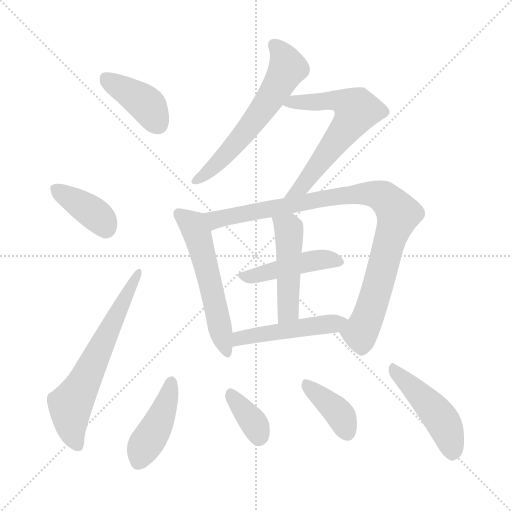
t = 0.00 s
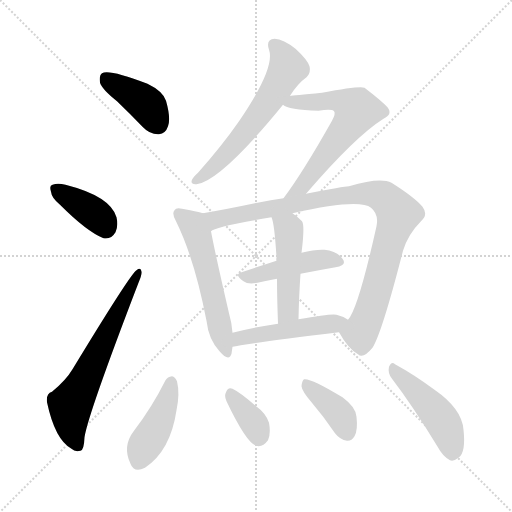
t = 1.95 s
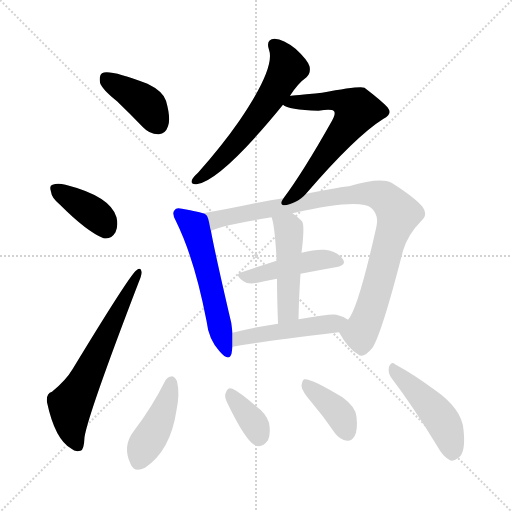
t = 3.89 s
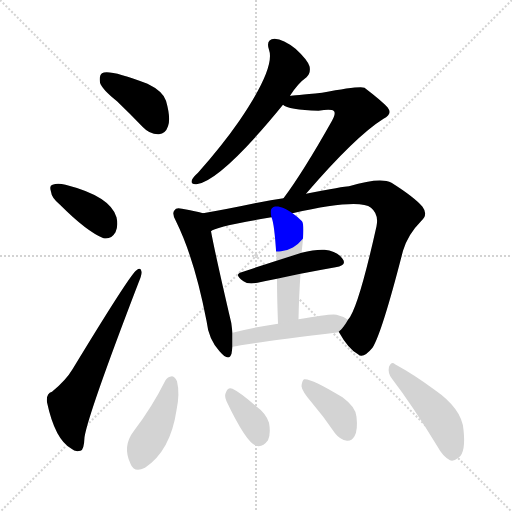
t = 5.84 s
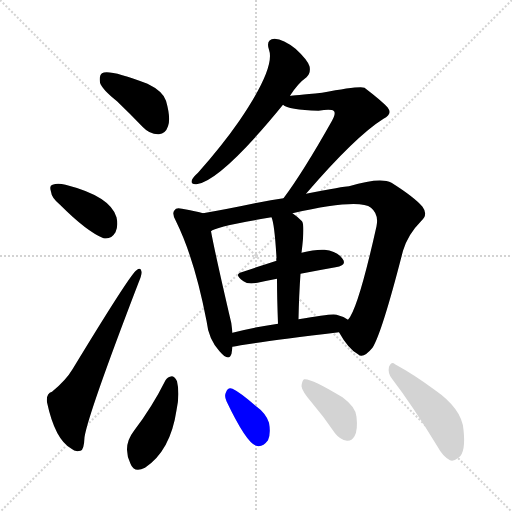
t = 7.78 s
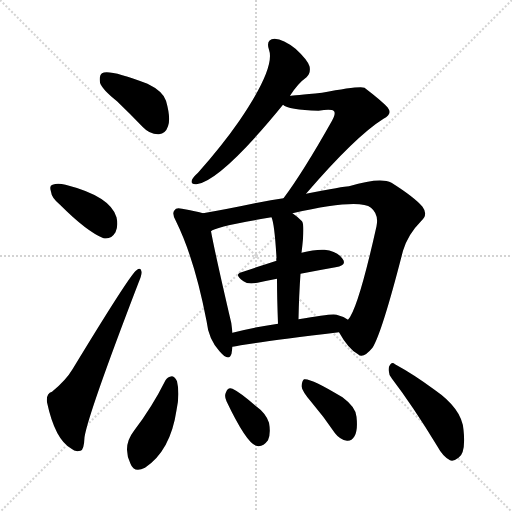
t = 9.73 s

The animated SVG that drew these frames (rendered in a browser with its animation timeline set to each time). Animation: 14 CSS @keyframes rules; one cycle of 9.73 s.

<svg version="1.1" viewBox="0 0 1024 1024" xmlns="http://www.w3.org/2000/svg">
  <g stroke="lightgray" stroke-dasharray="1,1" stroke-width="1" transform="scale(4, 4)">
    <line x1="0" y1="0" x2="256" y2="256"></line>
    <line x1="256" y1="0" x2="0" y2="256"></line>
    <line x1="128" y1="0" x2="128" y2="256"></line>
    <line x1="0" y1="128" x2="256" y2="128"></line>
  </g>
<g transform="scale(1, -1) translate(0, -900)">
   <style type="text/css">
    @keyframes keyframes0 {
      from {
       stroke: blue;
       stroke-dashoffset: 401;
       stroke-width: 128;
       }
       57% {
       animation-timing-function: step-end;
       stroke: blue;
       stroke-dashoffset: 0;
       stroke-width: 128;
       }
       to {
       stroke: black;
       stroke-width: 1024;
       }
       }
       #make-me-a-hanzi-animation-0 {
         animation: keyframes0 0.576335s both;
         animation-delay: 0.000000s;
         animation-timing-function: linear;
       }
    @keyframes keyframes1 {
      from {
       stroke: blue;
       stroke-dashoffset: 384;
       stroke-width: 128;
       }
       56% {
       animation-timing-function: step-end;
       stroke: blue;
       stroke-dashoffset: 0;
       stroke-width: 128;
       }
       to {
       stroke: black;
       stroke-width: 1024;
       }
       }
       #make-me-a-hanzi-animation-1 {
         animation: keyframes1 0.562500s both;
         animation-delay: 0.576335s;
         animation-timing-function: linear;
       }
    @keyframes keyframes2 {
      from {
       stroke: blue;
       stroke-dashoffset: 636;
       stroke-width: 128;
       }
       67% {
       animation-timing-function: step-end;
       stroke: blue;
       stroke-dashoffset: 0;
       stroke-width: 128;
       }
       to {
       stroke: black;
       stroke-width: 1024;
       }
       }
       #make-me-a-hanzi-animation-2 {
         animation: keyframes2 0.767578s both;
         animation-delay: 1.138835s;
         animation-timing-function: linear;
       }
    @keyframes keyframes3 {
      from {
       stroke: blue;
       stroke-dashoffset: 601;
       stroke-width: 128;
       }
       66% {
       animation-timing-function: step-end;
       stroke: blue;
       stroke-dashoffset: 0;
       stroke-width: 128;
       }
       to {
       stroke: black;
       stroke-width: 1024;
       }
       }
       #make-me-a-hanzi-animation-3 {
         animation: keyframes3 0.739095s both;
         animation-delay: 1.906413s;
         animation-timing-function: linear;
       }
    @keyframes keyframes4 {
      from {
       stroke: blue;
       stroke-dashoffset: 617;
       stroke-width: 128;
       }
       67% {
       animation-timing-function: step-end;
       stroke: blue;
       stroke-dashoffset: 0;
       stroke-width: 128;
       }
       to {
       stroke: black;
       stroke-width: 1024;
       }
       }
       #make-me-a-hanzi-animation-4 {
         animation: keyframes4 0.752116s both;
         animation-delay: 2.645508s;
         animation-timing-function: linear;
       }
    @keyframes keyframes5 {
      from {
       stroke: blue;
       stroke-dashoffset: 553;
       stroke-width: 128;
       }
       64% {
       animation-timing-function: step-end;
       stroke: blue;
       stroke-dashoffset: 0;
       stroke-width: 128;
       }
       to {
       stroke: black;
       stroke-width: 1024;
       }
       }
       #make-me-a-hanzi-animation-5 {
         animation: keyframes5 0.700033s both;
         animation-delay: 3.397624s;
         animation-timing-function: linear;
       }
    @keyframes keyframes6 {
      from {
       stroke: blue;
       stroke-dashoffset: 939;
       stroke-width: 128;
       }
       75% {
       animation-timing-function: step-end;
       stroke: blue;
       stroke-dashoffset: 0;
       stroke-width: 128;
       }
       to {
       stroke: black;
       stroke-width: 1024;
       }
       }
       #make-me-a-hanzi-animation-6 {
         animation: keyframes6 1.014160s both;
         animation-delay: 4.097656s;
         animation-timing-function: linear;
       }
    @keyframes keyframes7 {
      from {
       stroke: blue;
       stroke-dashoffset: 451;
       stroke-width: 128;
       }
       59% {
       animation-timing-function: step-end;
       stroke: blue;
       stroke-dashoffset: 0;
       stroke-width: 128;
       }
       to {
       stroke: black;
       stroke-width: 1024;
       }
       }
       #make-me-a-hanzi-animation-7 {
         animation: keyframes7 0.617025s both;
         animation-delay: 5.111816s;
         animation-timing-function: linear;
       }
    @keyframes keyframes8 {
      from {
       stroke: blue;
       stroke-dashoffset: 477;
       stroke-width: 128;
       }
       61% {
       animation-timing-function: step-end;
       stroke: blue;
       stroke-dashoffset: 0;
       stroke-width: 128;
       }
       to {
       stroke: black;
       stroke-width: 1024;
       }
       }
       #make-me-a-hanzi-animation-8 {
         animation: keyframes8 0.638184s both;
         animation-delay: 5.728841s;
         animation-timing-function: linear;
       }
    @keyframes keyframes9 {
      from {
       stroke: blue;
       stroke-dashoffset: 482;
       stroke-width: 128;
       }
       61% {
       animation-timing-function: step-end;
       stroke: blue;
       stroke-dashoffset: 0;
       stroke-width: 128;
       }
       to {
       stroke: black;
       stroke-width: 1024;
       }
       }
       #make-me-a-hanzi-animation-9 {
         animation: keyframes9 0.642253s both;
         animation-delay: 6.367025s;
         animation-timing-function: linear;
       }
    @keyframes keyframes10 {
      from {
       stroke: blue;
       stroke-dashoffset: 428;
       stroke-width: 128;
       }
       58% {
       animation-timing-function: step-end;
       stroke: blue;
       stroke-dashoffset: 0;
       stroke-width: 128;
       }
       to {
       stroke: black;
       stroke-width: 1024;
       }
       }
       #make-me-a-hanzi-animation-10 {
         animation: keyframes10 0.598307s both;
         animation-delay: 7.009277s;
         animation-timing-function: linear;
       }
    @keyframes keyframes11 {
      from {
       stroke: blue;
       stroke-dashoffset: 358;
       stroke-width: 128;
       }
       54% {
       animation-timing-function: step-end;
       stroke: blue;
       stroke-dashoffset: 0;
       stroke-width: 128;
       }
       to {
       stroke: black;
       stroke-width: 1024;
       }
       }
       #make-me-a-hanzi-animation-11 {
         animation: keyframes11 0.541341s both;
         animation-delay: 7.607585s;
         animation-timing-function: linear;
       }
    @keyframes keyframes12 {
      from {
       stroke: blue;
       stroke-dashoffset: 389;
       stroke-width: 128;
       }
       56% {
       animation-timing-function: step-end;
       stroke: blue;
       stroke-dashoffset: 0;
       stroke-width: 128;
       }
       to {
       stroke: black;
       stroke-width: 1024;
       }
       }
       #make-me-a-hanzi-animation-12 {
         animation: keyframes12 0.566569s both;
         animation-delay: 8.148926s;
         animation-timing-function: linear;
       }
    @keyframes keyframes13 {
      from {
       stroke: blue;
       stroke-dashoffset: 463;
       stroke-width: 128;
       }
       60% {
       animation-timing-function: step-end;
       stroke: blue;
       stroke-dashoffset: 0;
       stroke-width: 128;
       }
       to {
       stroke: black;
       stroke-width: 1024;
       }
       }
       #make-me-a-hanzi-animation-13 {
         animation: keyframes13 0.626790s both;
         animation-delay: 8.715495s;
         animation-timing-function: linear;
       }
</style>
<path d="M 234.0 697.5 Q 259.0 673.5 285.0 646.5 Q 300.0 630.5 318.0 631.5 Q 331.0 632.5 336.0 647.5 Q 342.0 663.5 332.0 698.5 Q 326.0 717.5 295.0 732.5 Q 217.0 762.5 204.0 753.5 Q 198.0 749.5 200.0 734.5 Q 204.0 721.5 234.0 697.5 Z" fill="lightgray"></path> 
<path d="M 120.0 490.5 Q 174.0 436.5 207.0 423.5 Q 222.0 420.5 231.0 435.5 Q 237.0 448.5 233.0 465.5 Q 221.0 507.5 131.0 530.5 Q 115.0 534.5 105.0 530.5 Q 98.0 529.5 102.0 516.5 Q 103.0 504.5 120.0 490.5 Z" fill="lightgray"></path> 
<path d="M 104.0 116.5 Q 92.0 113.5 94.0 95.5 Q 110.0 20.5 143.0 2.5 Q 150.0 -4.5 161.0 -1.5 Q 168.0 -0.5 169.0 25.5 Q 176.0 71.5 277.0 334.5 Q 284.0 350.5 283.0 356.5 Q 282.0 366.5 273.0 359.5 Q 261.0 352.5 145.0 161.5 Q 132.0 139.5 104.0 116.5 Z" fill="lightgray"></path> 
<path d="M 580.0 708.5 Q 596.0 733.5 613.0 745.5 Q 622.0 754.5 619.0 767.5 Q 615.0 780.5 591.0 802.5 Q 567.0 821.5 549.0 822.5 Q 531.0 821.5 538.0 800.5 Q 551.0 764.5 478.0 657.5 Q 444.0 608.5 396.0 554.5 Q 386.0 545.5 384.0 540.5 Q 380.0 530.5 393.0 531.5 Q 442.0 538.5 566.0 690.5 L 580.0 708.5 Z" fill="lightgray"></path> 
<path d="M 612.0 512.5 Q 711.0 627.5 767.0 662.5 Q 786.0 671.5 775.0 685.5 Q 763.0 698.5 729.0 724.5 Q 719.0 728.5 644.0 714.5 Q 586.0 708.5 580.0 708.5 C 550.0 706.5 539.0 703.5 566.0 690.5 Q 576.0 680.5 637.0 678.5 Q 664.0 682.5 668.0 677.5 Q 672.0 673.5 664.0 658.5 Q 606.0 555.5 567.0 503.5 C 549.0 479.5 592.0 489.5 612.0 512.5 Z" fill="lightgray"></path> 
<path d="M 406.0 473.5 Q 394.0 477.5 364.0 482.5 Q 352.0 485.5 349.0 479.5 Q 343.0 473.5 352.0 457.5 Q 389.0 382.5 413.0 258.5 Q 417.0 221.5 439.0 197.5 Q 458.0 175.5 463.0 192.5 L 465.0 206.5 L 465.0 234.5 Q 464.0 252.5 458.0 273.5 Q 430.0 394.5 422.0 437.5 C 416.0 466.5 416.0 470.5 406.0 473.5 Z" fill="lightgray"></path> 
<path d="M 678.0 235.5 Q 697.0 201.5 716.0 191.5 Q 726.0 181.5 745.0 204.5 Q 764.0 234.5 806.0 398.5 Q 816.0 431.5 842.0 457.5 Q 857.0 470.5 845.0 486.5 Q 829.0 505.5 783.0 534.5 Q 761.0 546.5 698.0 527.5 Q 688.0 527.5 612.0 512.5 L 567.0 503.5 Q 542.0 500.5 515.0 494.5 Q 454.0 481.5 406.0 473.5 C 376.0 468.5 394.0 426.5 422.0 437.5 Q 429.0 446.5 543.0 465.5 L 585.0 473.5 Q 718.0 503.5 742.0 484.5 Q 758.0 471.5 753.0 447.5 Q 716.0 281.5 696.0 260.5 C 681.0 234.5 676.0 238.5 678.0 235.5 Z" fill="lightgray"></path> 
<path d="M 601.0 352.5 Q 637.0 359.5 671.0 365.5 Q 695.0 369.5 685.0 382.5 Q 675.0 397.5 649.0 400.5 Q 630.0 401.5 603.0 394.5 L 553.0 378.5 Q 516.0 366.5 483.0 355.5 Q 467.0 351.5 487.0 337.5 Q 496.0 330.5 515.0 334.5 Q 533.0 338.5 554.0 342.5 L 601.0 352.5 Z" fill="lightgray"></path> 
<path d="M 597.0 261.5 Q 598.0 310.5 601.0 352.5 L 603.0 394.5 Q 610.0 449.5 604.0 457.5 Q 594.0 467.5 585.0 473.5 C 561.0 491.5 534.0 494.5 543.0 465.5 Q 549.0 452.5 553.0 384.5 Q 552.0 381.5 553.0 378.5 L 554.0 342.5 Q 554.0 305.5 556.0 252.5 C 557.0 222.5 596.0 231.5 597.0 261.5 Z" fill="lightgray"></path> 
<path d="M 465.0 206.5 Q 489.0 212.5 678.0 235.5 C 708.0 239.5 722.0 244.5 696.0 260.5 Q 686.0 267.5 673.0 270.5 Q 664.0 273.5 597.0 261.5 L 556.0 252.5 Q 507.0 245.5 465.0 234.5 C 436.0 227.5 436.0 200.5 465.0 206.5 Z" fill="lightgray"></path> 
<path d="M 331.0 139.5 Q 304.0 85.5 268.0 38.5 Q 244.0 7.5 261.0 -27.5 Q 268.0 -46.5 290.0 -35.5 Q 341.0 -1.5 353.0 79.5 Q 360.0 112.5 354.0 137.5 Q 350.0 146.5 344.0 147.5 Q 335.0 146.5 331.0 139.5 Z" fill="lightgray"></path> 
<path d="M 453.0 97.5 Q 492.0 15.5 512.0 8.5 Q 525.0 4.5 536.0 19.5 Q 542.0 32.5 538.0 54.5 Q 532.0 73.5 511.0 88.5 Q 480.0 115.5 465.0 122.5 Q 456.0 126.5 452.0 115.5 Q 448.0 108.5 453.0 97.5 Z" fill="lightgray"></path> 
<path d="M 623.0 95.5 Q 647.0 67.5 670.0 33.5 Q 680.0 20.5 694.0 18.5 Q 703.0 17.5 709.0 27.5 Q 716.0 39.5 713.0 66.5 Q 712.0 85.5 685.0 105.5 Q 621.0 144.5 608.0 141.5 Q 604.0 138.5 603.0 127.5 Q 604.0 117.5 623.0 95.5 Z" fill="lightgray"></path> 
<path d="M 784.0 142.5 Q 826.0 87.5 874.0 8.5 Q 886.0 -13.5 900.0 -20.5 Q 907.0 -23.5 917.0 -15.5 Q 932.0 -5.5 927.0 40.5 Q 924.0 82.5 869.0 120.5 Q 827.0 151.5 790.0 171.5 Q 783.0 178.5 778.0 166.5 Q 775.0 153.5 784.0 142.5 Z" fill="lightgray"></path> 
      <clipPath id="make-me-a-hanzi-clip-0">
      <path d="M 234.0 697.5 Q 259.0 673.5 285.0 646.5 Q 300.0 630.5 318.0 631.5 Q 331.0 632.5 336.0 647.5 Q 342.0 663.5 332.0 698.5 Q 326.0 717.5 295.0 732.5 Q 217.0 762.5 204.0 753.5 Q 198.0 749.5 200.0 734.5 Q 204.0 721.5 234.0 697.5 Z" fill="lightgray"></path>
      </clipPath>
      <path clip-path="url(#make-me-a-hanzi-clip-0)" d="M 210.0 745.5 L 292.0 691.5 L 316.0 651.5 " fill="none" id="make-me-a-hanzi-animation-0" stroke-dasharray="273 546" stroke-linecap="round"></path>

      <clipPath id="make-me-a-hanzi-clip-1">
      <path d="M 120.0 490.5 Q 174.0 436.5 207.0 423.5 Q 222.0 420.5 231.0 435.5 Q 237.0 448.5 233.0 465.5 Q 221.0 507.5 131.0 530.5 Q 115.0 534.5 105.0 530.5 Q 98.0 529.5 102.0 516.5 Q 103.0 504.5 120.0 490.5 Z" fill="lightgray"></path>
      </clipPath>
      <path clip-path="url(#make-me-a-hanzi-clip-1)" d="M 112.0 521.5 L 195.0 467.5 L 212.0 444.5 " fill="none" id="make-me-a-hanzi-animation-1" stroke-dasharray="256 512" stroke-linecap="round"></path>

      <clipPath id="make-me-a-hanzi-clip-2">
      <path d="M 104.0 116.5 Q 92.0 113.5 94.0 95.5 Q 110.0 20.5 143.0 2.5 Q 150.0 -4.5 161.0 -1.5 Q 168.0 -0.5 169.0 25.5 Q 176.0 71.5 277.0 334.5 Q 284.0 350.5 283.0 356.5 Q 282.0 366.5 273.0 359.5 Q 261.0 352.5 145.0 161.5 Q 132.0 139.5 104.0 116.5 Z" fill="lightgray"></path>
      </clipPath>
      <path clip-path="url(#make-me-a-hanzi-clip-2)" d="M 155.0 8.5 L 142.0 47.5 L 141.0 88.5 L 277.0 353.5 " fill="none" id="make-me-a-hanzi-animation-2" stroke-dasharray="508 1016" stroke-linecap="round"></path>

      <clipPath id="make-me-a-hanzi-clip-3">
      <path d="M 580.0 708.5 Q 596.0 733.5 613.0 745.5 Q 622.0 754.5 619.0 767.5 Q 615.0 780.5 591.0 802.5 Q 567.0 821.5 549.0 822.5 Q 531.0 821.5 538.0 800.5 Q 551.0 764.5 478.0 657.5 Q 444.0 608.5 396.0 554.5 Q 386.0 545.5 384.0 540.5 Q 380.0 530.5 393.0 531.5 Q 442.0 538.5 566.0 690.5 L 580.0 708.5 Z" fill="lightgray"></path>
      </clipPath>
      <path clip-path="url(#make-me-a-hanzi-clip-3)" d="M 548.0 809.5 L 574.0 771.5 L 574.0 760.5 L 558.0 732.5 L 523.0 677.5 L 460.0 599.5 L 392.0 539.5 " fill="none" id="make-me-a-hanzi-animation-3" stroke-dasharray="473 946" stroke-linecap="round"></path>

      <clipPath id="make-me-a-hanzi-clip-4">
      <path d="M 612.0 512.5 Q 711.0 627.5 767.0 662.5 Q 786.0 671.5 775.0 685.5 Q 763.0 698.5 729.0 724.5 Q 719.0 728.5 644.0 714.5 Q 586.0 708.5 580.0 708.5 C 550.0 706.5 539.0 703.5 566.0 690.5 Q 576.0 680.5 637.0 678.5 Q 664.0 682.5 668.0 677.5 Q 672.0 673.5 664.0 658.5 Q 606.0 555.5 567.0 503.5 C 549.0 479.5 592.0 489.5 612.0 512.5 Z" fill="lightgray"></path>
      </clipPath>
      <path clip-path="url(#make-me-a-hanzi-clip-4)" d="M 572.0 693.5 L 681.0 698.5 L 713.0 679.5 L 695.0 646.5 L 602.0 524.5 L 581.0 514.5 " fill="none" id="make-me-a-hanzi-animation-4" stroke-dasharray="489 978" stroke-linecap="round"></path>

      <clipPath id="make-me-a-hanzi-clip-5">
      <path d="M 406.0 473.5 Q 394.0 477.5 364.0 482.5 Q 352.0 485.5 349.0 479.5 Q 343.0 473.5 352.0 457.5 Q 389.0 382.5 413.0 258.5 Q 417.0 221.5 439.0 197.5 Q 458.0 175.5 463.0 192.5 L 465.0 206.5 L 465.0 234.5 Q 464.0 252.5 458.0 273.5 Q 430.0 394.5 422.0 437.5 C 416.0 466.5 416.0 470.5 406.0 473.5 Z" fill="lightgray"></path>
      </clipPath>
      <path clip-path="url(#make-me-a-hanzi-clip-5)" d="M 358.0 472.5 L 386.0 450.5 L 394.0 432.5 L 451.0 197.5 " fill="none" id="make-me-a-hanzi-animation-5" stroke-dasharray="425 850" stroke-linecap="round"></path>

      <clipPath id="make-me-a-hanzi-clip-6">
      <path d="M 678.0 235.5 Q 697.0 201.5 716.0 191.5 Q 726.0 181.5 745.0 204.5 Q 764.0 234.5 806.0 398.5 Q 816.0 431.5 842.0 457.5 Q 857.0 470.5 845.0 486.5 Q 829.0 505.5 783.0 534.5 Q 761.0 546.5 698.0 527.5 Q 688.0 527.5 612.0 512.5 L 567.0 503.5 Q 542.0 500.5 515.0 494.5 Q 454.0 481.5 406.0 473.5 C 376.0 468.5 394.0 426.5 422.0 437.5 Q 429.0 446.5 543.0 465.5 L 585.0 473.5 Q 718.0 503.5 742.0 484.5 Q 758.0 471.5 753.0 447.5 Q 716.0 281.5 696.0 260.5 C 681.0 234.5 676.0 238.5 678.0 235.5 Z" fill="lightgray"></path>
      </clipPath>
      <path clip-path="url(#make-me-a-hanzi-clip-6)" d="M 420.0 443.5 L 432.0 460.5 L 648.0 504.5 L 731.0 513.5 L 767.0 505.5 L 797.0 472.5 L 729.0 250.5 L 719.0 234.5 L 693.0 234.5 " fill="none" id="make-me-a-hanzi-animation-6" stroke-dasharray="811 1622" stroke-linecap="round"></path>

      <clipPath id="make-me-a-hanzi-clip-7">
      <path d="M 601.0 352.5 Q 637.0 359.5 671.0 365.5 Q 695.0 369.5 685.0 382.5 Q 675.0 397.5 649.0 400.5 Q 630.0 401.5 603.0 394.5 L 553.0 378.5 Q 516.0 366.5 483.0 355.5 Q 467.0 351.5 487.0 337.5 Q 496.0 330.5 515.0 334.5 Q 533.0 338.5 554.0 342.5 L 601.0 352.5 Z" fill="lightgray"></path>
      </clipPath>
      <path clip-path="url(#make-me-a-hanzi-clip-7)" d="M 485.0 346.5 L 643.0 381.5 L 676.0 375.5 " fill="none" id="make-me-a-hanzi-animation-7" stroke-dasharray="323 646" stroke-linecap="round"></path>

      <clipPath id="make-me-a-hanzi-clip-8">
      <path d="M 597.0 261.5 Q 598.0 310.5 601.0 352.5 L 603.0 394.5 Q 610.0 449.5 604.0 457.5 Q 594.0 467.5 585.0 473.5 C 561.0 491.5 534.0 494.5 543.0 465.5 Q 549.0 452.5 553.0 384.5 Q 552.0 381.5 553.0 378.5 L 554.0 342.5 Q 554.0 305.5 556.0 252.5 C 557.0 222.5 596.0 231.5 597.0 261.5 Z" fill="lightgray"></path>
      </clipPath>
      <path clip-path="url(#make-me-a-hanzi-clip-8)" d="M 550.0 464.5 L 578.0 442.5 L 579.0 429.5 L 577.0 286.5 L 561.0 261.5 " fill="none" id="make-me-a-hanzi-animation-8" stroke-dasharray="349 698" stroke-linecap="round"></path>

      <clipPath id="make-me-a-hanzi-clip-9">
      <path d="M 465.0 206.5 Q 489.0 212.5 678.0 235.5 C 708.0 239.5 722.0 244.5 696.0 260.5 Q 686.0 267.5 673.0 270.5 Q 664.0 273.5 597.0 261.5 L 556.0 252.5 Q 507.0 245.5 465.0 234.5 C 436.0 227.5 436.0 200.5 465.0 206.5 Z" fill="lightgray"></path>
      </clipPath>
      <path clip-path="url(#make-me-a-hanzi-clip-9)" d="M 466.0 213.5 L 504.0 229.5 L 687.0 257.5 " fill="none" id="make-me-a-hanzi-animation-9" stroke-dasharray="354 708" stroke-linecap="round"></path>

      <clipPath id="make-me-a-hanzi-clip-10">
      <path d="M 331.0 139.5 Q 304.0 85.5 268.0 38.5 Q 244.0 7.5 261.0 -27.5 Q 268.0 -46.5 290.0 -35.5 Q 341.0 -1.5 353.0 79.5 Q 360.0 112.5 354.0 137.5 Q 350.0 146.5 344.0 147.5 Q 335.0 146.5 331.0 139.5 Z" fill="lightgray"></path>
      </clipPath>
      <path clip-path="url(#make-me-a-hanzi-clip-10)" d="M 342.0 135.5 L 320.0 60.5 L 286.0 3.5 L 278.0 -22.5 " fill="none" id="make-me-a-hanzi-animation-10" stroke-dasharray="300 600" stroke-linecap="round"></path>

      <clipPath id="make-me-a-hanzi-clip-11">
      <path d="M 453.0 97.5 Q 492.0 15.5 512.0 8.5 Q 525.0 4.5 536.0 19.5 Q 542.0 32.5 538.0 54.5 Q 532.0 73.5 511.0 88.5 Q 480.0 115.5 465.0 122.5 Q 456.0 126.5 452.0 115.5 Q 448.0 108.5 453.0 97.5 Z" fill="lightgray"></path>
      </clipPath>
      <path clip-path="url(#make-me-a-hanzi-clip-11)" d="M 463.0 109.5 L 507.0 55.5 L 517.0 24.5 " fill="none" id="make-me-a-hanzi-animation-11" stroke-dasharray="230 460" stroke-linecap="round"></path>

      <clipPath id="make-me-a-hanzi-clip-12">
      <path d="M 623.0 95.5 Q 647.0 67.5 670.0 33.5 Q 680.0 20.5 694.0 18.5 Q 703.0 17.5 709.0 27.5 Q 716.0 39.5 713.0 66.5 Q 712.0 85.5 685.0 105.5 Q 621.0 144.5 608.0 141.5 Q 604.0 138.5 603.0 127.5 Q 604.0 117.5 623.0 95.5 Z" fill="lightgray"></path>
      </clipPath>
      <path clip-path="url(#make-me-a-hanzi-clip-12)" d="M 611.0 132.5 L 673.0 79.5 L 695.0 33.5 " fill="none" id="make-me-a-hanzi-animation-12" stroke-dasharray="261 522" stroke-linecap="round"></path>

      <clipPath id="make-me-a-hanzi-clip-13">
      <path d="M 784.0 142.5 Q 826.0 87.5 874.0 8.5 Q 886.0 -13.5 900.0 -20.5 Q 907.0 -23.5 917.0 -15.5 Q 932.0 -5.5 927.0 40.5 Q 924.0 82.5 869.0 120.5 Q 827.0 151.5 790.0 171.5 Q 783.0 178.5 778.0 166.5 Q 775.0 153.5 784.0 142.5 Z" fill="lightgray"></path>
      </clipPath>
      <path clip-path="url(#make-me-a-hanzi-clip-13)" d="M 788.0 160.5 L 877.0 69.5 L 898.0 28.5 L 904.0 -4.5 " fill="none" id="make-me-a-hanzi-animation-13" stroke-dasharray="335 670" stroke-linecap="round"></path>

</g>
</svg>
